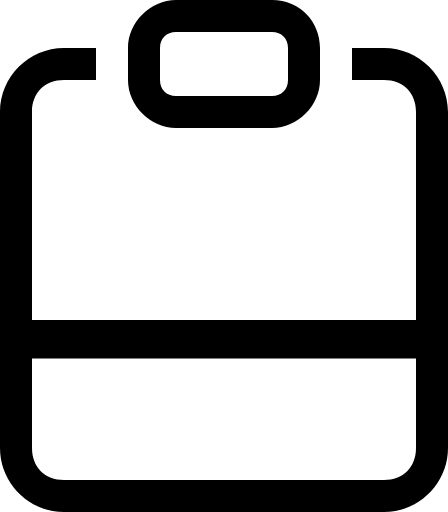
t = 0.00 s
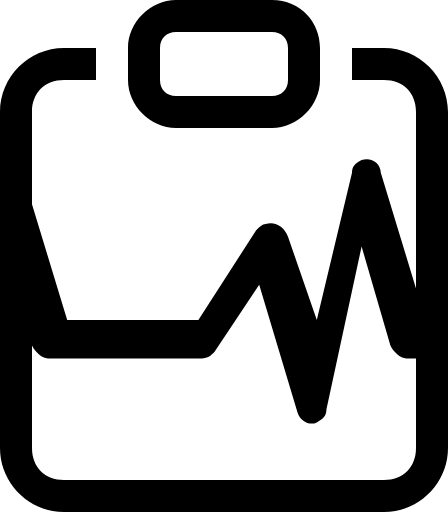
t = 1.00 s
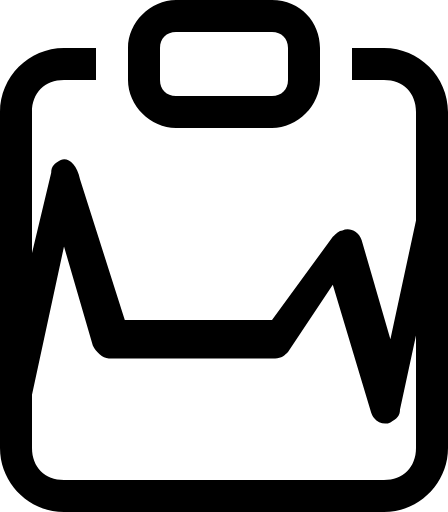
t = 2.00 s
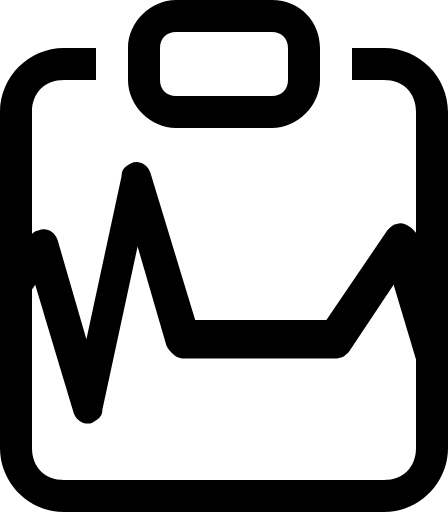
t = 3.00 s

The animated SVG that drew these frames (rendered in a browser with its animation timeline set to each time). Animation: 1 CSS @keyframes rule; one cycle of 4.00 s, repeats indefinitely.

<!-- Generator: Adobe Illustrator 22.0.1, SVG Export Plug-In . SVG Version: 6.00 Build 0)  -->
<svg xmlns="http://www.w3.org/2000/svg" viewBox="0 0 14 16" style="enable-background: new 0 0 14 16;" xml:space="preserve">
    <style>
        #latido {
            animation: bip 4s linear 0s infinite;
        }

        @keyframes bip {
            from {
                transform: translate(0, 0);
            }
            to {
                transform: translate(54px, 0);
            }
        }
    </style>
    <defs>
        <clipPath id="clipping">
            <rect width="14" height="16" />
        </clipPath>
    </defs>
    <g clip-path="url(#clipping)">
        <path d="M8.5,0h-3C4.7,0,4,0.7,4,1.5v1C4,3.3,4.7,4,5.5,4h3C9.3,4,10,3.3,10,2.5v-1C10,0.7,9.4,0,8.5,0z M9,2.5C9,2.8,8.8,3,8.5,3
    h-3C5.2,3,5,2.8,5,2.5v-1C5,1.2,5.2,1,5.5,1h3C8.8,1,9,1.2,9,1.5V2.5z"/>
        <path d="M2,1.5h1v1H2c-0.6,0-1,0.4-1,1V14c0,0.6,0.4,1,1,1h10c0.6,0,1-0.4,1-1V3.5c0-0.6-0.4-1-1-1h-1v-1h1c1.1,0,2,0.9,2,2V14
    c0,1.1-0.9,2-2,2H2c-1.1,0-2-0.9-2-2V3.5C0,2.4,0.9,1.5,2,1.5z"/>
        <path id="latido" d="M14,10H-0.2l-1.4-4.6c0-0.3-0.3-0.5-0.6-0.4c-0.2,0.1-0.3,0.2-0.3,0.4L-3.6,10l-0.9-2.6C-4.6,7.1-4.9,6.9-5.2,7
    c-0.1,0-0.2,0.1-0.3,0.2L-7.3,10h-3H-11h-0.4l-1.4-4.6c-0.1-0.3-0.4-0.4-0.6-0.3c-0.2,0.1-0.3,0.2-0.3,0.4l-1.1,5.1l-0.9-3.1
    c-0.1-0.3-0.4-0.4-0.6-0.3c-0.1,0-0.2,0.1-0.3,0.2l-1.9,2.6h-3.4h-0.3h-0.9l-1.4-4.4c-0.1-0.5-0.4-0.7-0.6-0.6s-0.3,0.2-0.3,0.4
    l-1.1,4.6l-0.9-2.6c-0.2-0.3-0.5-0.5-0.7-0.4c-0.1,0-0.2,0.1-0.3,0.2l-1.9,2.8h-3H-34h-0.4l-1.4-4.6c-0.1-0.3-0.4-0.4-0.6-0.3
    c-0.2,0.1-0.3,0.2-0.3,0.4l-1.1,5.1l-0.9-3.1c-0.1-0.3-0.4-0.4-0.6-0.3c-0.1,0-0.2,0.1-0.3,0.2l-1.9,2.6h-12.7
    c-0.3,0-0.5,0.4-0.5,0.7s0.2,0.5,0.5,0.5h13c0.2,0,0.3-0.1,0.4-0.2l1.4-2.1l1.2,4c0.1,0.3,0.4,0.4,0.6,0.3c0.2-0.1,0.3-0.2,0.3-0.4 l1.1-5.1l0.9,3.1c0.1,0.2,0.3,0.4,0.5,0.4h0.8h0.7h3.3c0.2,0,0.3-0.1,0.4-0.2l1.4-2.1l1.2,4c0.1,0.3,0.4,0.4,0.6,0.3
    c0.2-0.1,0.3-0.2,0.3-0.4l1.1-5.1l0.9,3.1c0.1,0.2,0.3,0.4,0.5,0.4h1.2h0.3h3.7c0.2,0,0.3-0.1,0.4-0.2l1.4-2.1l1.2,4
    c0.1,0.3,0.4,0.4,0.6,0.3c0.2-0.1,0.3-0.2,0.3-0.4l1.1-5.1l0.9,3.1c0.1,0.2,0.3,0.4,0.5,0.4h0.8h0.7h3.3c0.2,0,0.3-0.1,0.4-0.2
    l1.4-2.1l1.2,4c0.1,0.3,0.4,0.4,0.6,0.3c0.2-0.1,0.3-0.2,0.3-0.4l1.1-5.1l0.9,3.1c0.1,0.2,0.3,0.4,0.5,0.4H14c0,0,0-0.2,0-0.5
    S14,10,14,10z"/>
    </g>
</svg>